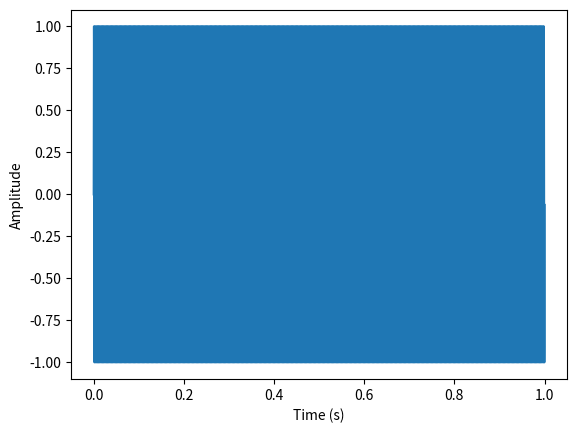

Python code for this plot:
import numpy as np
import matplotlib.pyplot as plt

amplitude = 1
frequency = 440
duration = 1
sampling_rate = 44100  # the number of samples per second

# create a time array
t = np.linspace(0, duration, int(sampling_rate * duration), False)

# generate the sine wave
waveform = amplitude * np.sin(2 * np.pi * frequency * t)

plt.plot(t, waveform)
plt.xlabel('Time (s)')
plt.ylabel('Amplitude')
plt.show()